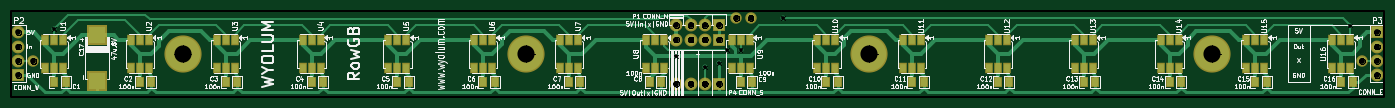
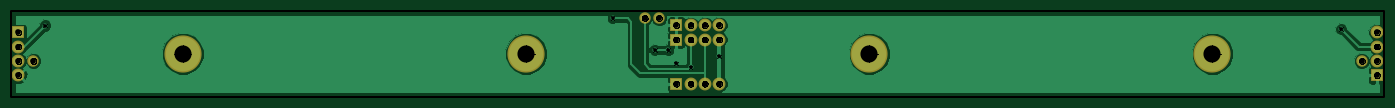
Circuit board: 8 layer files. Board 243.8 x 15.2 mm.
- bottom_copper: RowGB-Back.gbl (17690 bytes)
- top_copper: RowGB-Front.gtl (17847 bytes)
- bottom_mask: RowGB-Mask_Back.gbs (1173 bytes)
- top_mask: RowGB-Mask_Front.gts (3765 bytes)
- bottom_silk: RowGB-SilkS_Back.gbo (448 bytes)
- top_silk: RowGB-SilkS_Front.gto (72949 bytes)
- drill: RowGB-drl.pho (34415 bytes)
- drill: RowGB.drl (624 bytes)

=== bottom_copper: RowGB-Back.gbl (17690 bytes, source omitted) ===
=== top_copper: RowGB-Front.gtl (17847 bytes, source omitted) ===
=== bottom_mask: RowGB-Mask_Back.gbs ===
G04 (created by PCBNEW-RS274X (2012-01-19 BZR 3256)-stable) date 1/7/2013 2:24:26 PM*
G01*
G70*
G90*
%MOIN*%
G04 Gerber Fmt 3.4, Leading zero omitted, Abs format*
%FSLAX34Y34*%
G04 APERTURE LIST*
%ADD10C,0.006000*%
%ADD11C,0.015000*%
%ADD12R,0.090000X0.090000*%
%ADD13C,0.090000*%
%ADD14C,0.260000*%
%ADD15C,0.080000*%
G04 APERTURE END LIST*
G54D10*
G54D11*
X10000Y-16000D02*
X10000Y-10000D01*
X106000Y-16000D02*
X10000Y-16000D01*
X106000Y-10000D02*
X106000Y-16000D01*
X10000Y-10000D02*
X106000Y-10000D01*
G54D12*
X105500Y-11500D03*
G54D13*
X105500Y-12500D03*
X105500Y-13500D03*
X105500Y-14500D03*
X10500Y-11500D03*
X10500Y-12500D03*
X10500Y-13500D03*
G54D12*
X10500Y-14500D03*
G54D13*
X56500Y-11000D03*
X57500Y-11000D03*
X58500Y-11000D03*
G54D12*
X59500Y-11000D03*
G54D14*
X22000Y-13000D03*
X46000Y-13000D03*
X70000Y-13000D03*
X94000Y-13000D03*
G54D15*
X61700Y-10500D03*
X60700Y-10500D03*
X11550Y-13500D03*
X104450Y-13500D03*
G54D13*
X56500Y-12000D03*
X57500Y-12000D03*
X58500Y-12000D03*
G54D12*
X59500Y-12000D03*
G54D13*
X56500Y-15100D03*
X57500Y-15100D03*
X58500Y-15100D03*
G54D12*
X59500Y-15100D03*
M02*

=== top_mask: RowGB-Mask_Front.gts ===
G04 (created by PCBNEW-RS274X (2012-01-19 BZR 3256)-stable) date 1/7/2013 2:24:26 PM*
G01*
G70*
G90*
%MOIN*%
G04 Gerber Fmt 3.4, Leading zero omitted, Abs format*
%FSLAX34Y34*%
G04 APERTURE LIST*
%ADD10C,0.006000*%
%ADD11C,0.015000*%
%ADD12R,0.090000X0.090000*%
%ADD13C,0.090000*%
%ADD14R,0.060000X0.080000*%
%ADD15R,0.062000X0.076000*%
%ADD16C,0.260000*%
%ADD17C,0.080000*%
%ADD18R,0.140000X0.140000*%
G04 APERTURE END LIST*
G54D10*
G54D11*
X10000Y-16000D02*
X10000Y-10000D01*
X106000Y-16000D02*
X10000Y-16000D01*
X106000Y-10000D02*
X106000Y-16000D01*
X10000Y-10000D02*
X106000Y-10000D01*
G54D12*
X105500Y-11500D03*
G54D13*
X105500Y-12500D03*
X105500Y-13500D03*
X105500Y-14500D03*
X10500Y-11500D03*
X10500Y-12500D03*
X10500Y-13500D03*
G54D12*
X10500Y-14500D03*
G54D13*
X56500Y-11000D03*
X57500Y-11000D03*
X58500Y-11000D03*
G54D12*
X59500Y-11000D03*
G54D14*
X103625Y-12025D03*
X103000Y-12025D03*
X102375Y-12025D03*
X102375Y-13975D03*
X103000Y-13975D03*
X103625Y-13975D03*
X97625Y-12025D03*
X97000Y-12025D03*
X96375Y-12025D03*
X96375Y-13975D03*
X97000Y-13975D03*
X97625Y-13975D03*
X91625Y-12025D03*
X91000Y-12025D03*
X90375Y-12025D03*
X90375Y-13975D03*
X91000Y-13975D03*
X91625Y-13975D03*
X85625Y-12025D03*
X85000Y-12025D03*
X84375Y-12025D03*
X84375Y-13975D03*
X85000Y-13975D03*
X85625Y-13975D03*
X79625Y-12025D03*
X79000Y-12025D03*
X78375Y-12025D03*
X78375Y-13975D03*
X79000Y-13975D03*
X79625Y-13975D03*
X73625Y-12025D03*
X73000Y-12025D03*
X72375Y-12025D03*
X72375Y-13975D03*
X73000Y-13975D03*
X73625Y-13975D03*
X67625Y-12025D03*
X67000Y-12025D03*
X66375Y-12025D03*
X66375Y-13975D03*
X67000Y-13975D03*
X67625Y-13975D03*
X61625Y-12025D03*
X61000Y-12025D03*
X60375Y-12025D03*
X60375Y-13975D03*
X61000Y-13975D03*
X61625Y-13975D03*
X55625Y-12025D03*
X55000Y-12025D03*
X54375Y-12025D03*
X54375Y-13975D03*
X55000Y-13975D03*
X55625Y-13975D03*
X43625Y-12025D03*
X43000Y-12025D03*
X42375Y-12025D03*
X42375Y-13975D03*
X43000Y-13975D03*
X43625Y-13975D03*
X37625Y-12025D03*
X37000Y-12025D03*
X36375Y-12025D03*
X36375Y-13975D03*
X37000Y-13975D03*
X37625Y-13975D03*
X31625Y-12025D03*
X31000Y-12025D03*
X30375Y-12025D03*
X30375Y-13975D03*
X31000Y-13975D03*
X31625Y-13975D03*
X25625Y-12025D03*
X25000Y-12025D03*
X24375Y-12025D03*
X24375Y-13975D03*
X25000Y-13975D03*
X25625Y-13975D03*
X19625Y-12025D03*
X19000Y-12025D03*
X18375Y-12025D03*
X18375Y-13975D03*
X19000Y-13975D03*
X19625Y-13975D03*
X13625Y-12025D03*
X13000Y-12025D03*
X12375Y-12025D03*
X12375Y-13975D03*
X13000Y-13975D03*
X13625Y-13975D03*
X49625Y-12025D03*
X49000Y-12025D03*
X48375Y-12025D03*
X48375Y-13975D03*
X49000Y-13975D03*
X49625Y-13975D03*
G54D15*
X13800Y-15000D03*
X13000Y-15000D03*
X103800Y-15000D03*
X103000Y-15000D03*
X97800Y-15000D03*
X97000Y-15000D03*
X91800Y-15000D03*
X91000Y-15000D03*
X85800Y-15000D03*
X85000Y-15000D03*
X79800Y-15000D03*
X79000Y-15000D03*
X73800Y-15000D03*
X73000Y-15000D03*
X67800Y-15000D03*
X67000Y-15000D03*
X61800Y-15000D03*
X61000Y-15000D03*
X55450Y-15000D03*
X54650Y-15000D03*
X49800Y-15000D03*
X49000Y-15000D03*
X43800Y-15000D03*
X43000Y-15000D03*
X37800Y-15000D03*
X37000Y-15000D03*
X31800Y-15000D03*
X31000Y-15000D03*
X25800Y-15000D03*
X25000Y-15000D03*
X19800Y-15000D03*
X19000Y-15000D03*
G54D16*
X22000Y-13000D03*
X46000Y-13000D03*
X70000Y-13000D03*
X94000Y-13000D03*
G54D17*
X61700Y-10500D03*
X60700Y-10500D03*
X11550Y-13500D03*
X104450Y-13500D03*
G54D18*
X16000Y-11700D03*
X16000Y-14900D03*
G54D13*
X56500Y-12000D03*
X57500Y-12000D03*
X58500Y-12000D03*
G54D12*
X59500Y-12000D03*
G54D13*
X56500Y-15100D03*
X57500Y-15100D03*
X58500Y-15100D03*
G54D12*
X59500Y-15100D03*
M02*

=== bottom_silk: RowGB-SilkS_Back.gbo ===
G04 (created by PCBNEW-RS274X (2012-01-19 BZR 3256)-stable) date 1/7/2013 2:24:26 PM*
G01*
G70*
G90*
%MOIN*%
G04 Gerber Fmt 3.4, Leading zero omitted, Abs format*
%FSLAX34Y34*%
G04 APERTURE LIST*
%ADD10C,0.006000*%
%ADD11C,0.015000*%
G04 APERTURE END LIST*
G54D10*
G54D11*
X10000Y-16000D02*
X10000Y-10000D01*
X106000Y-16000D02*
X10000Y-16000D01*
X106000Y-10000D02*
X106000Y-16000D01*
X10000Y-10000D02*
X106000Y-10000D01*
M02*

=== top_silk: RowGB-SilkS_Front.gto (72949 bytes, source omitted) ===
=== drill: RowGB-drl.pho (34415 bytes, source omitted) ===
=== drill: RowGB.drl ===
M48
INCH,TZ
T1C0.025
T2C0.040
T3C0.120
%
G90
G05
T1
X13000Y-11275
X56500Y-13175
X58500Y-13950
X59500Y-13675
X60050Y-12725
X61000Y-12725
X63950Y-10500
X103625Y-11025
T2
X10500Y-11500
X10500Y-12500
X10500Y-13500
X10500Y-14500
X11550Y-13500
X56500Y-11000
X56500Y-12000
X56500Y-15100
X57500Y-11000
X57500Y-12000
X57500Y-15100
X58500Y-11000
X58500Y-12000
X58500Y-15100
X59500Y-11000
X59500Y-12000
X59500Y-15100
X60700Y-10500
X61700Y-10500
X104450Y-13500
X105500Y-11500
X105500Y-12500
X105500Y-13500
X105500Y-14500
T3
X22000Y-13000
X46000Y-13000
X70000Y-13000
X94000Y-13000
T0
M30
